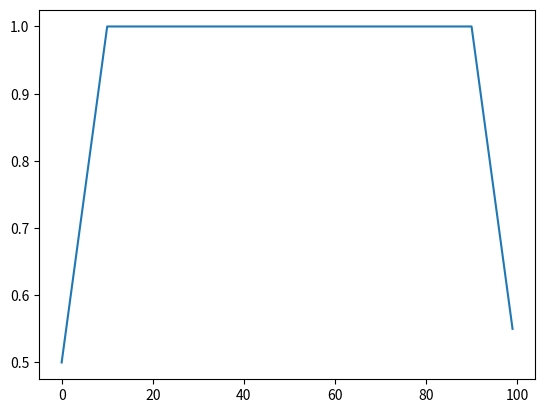

The matplotlib source for this figure:
import numpy as np
import matplotlib.pyplot as plt

def moving_average(interval, window_size):
    window = np.ones(int(window_size)) / float(window_size)
    return np.convolve(interval, window, 'same')


x = np.ones(100)
out = moving_average(x, 20)

plt.plot(out)
